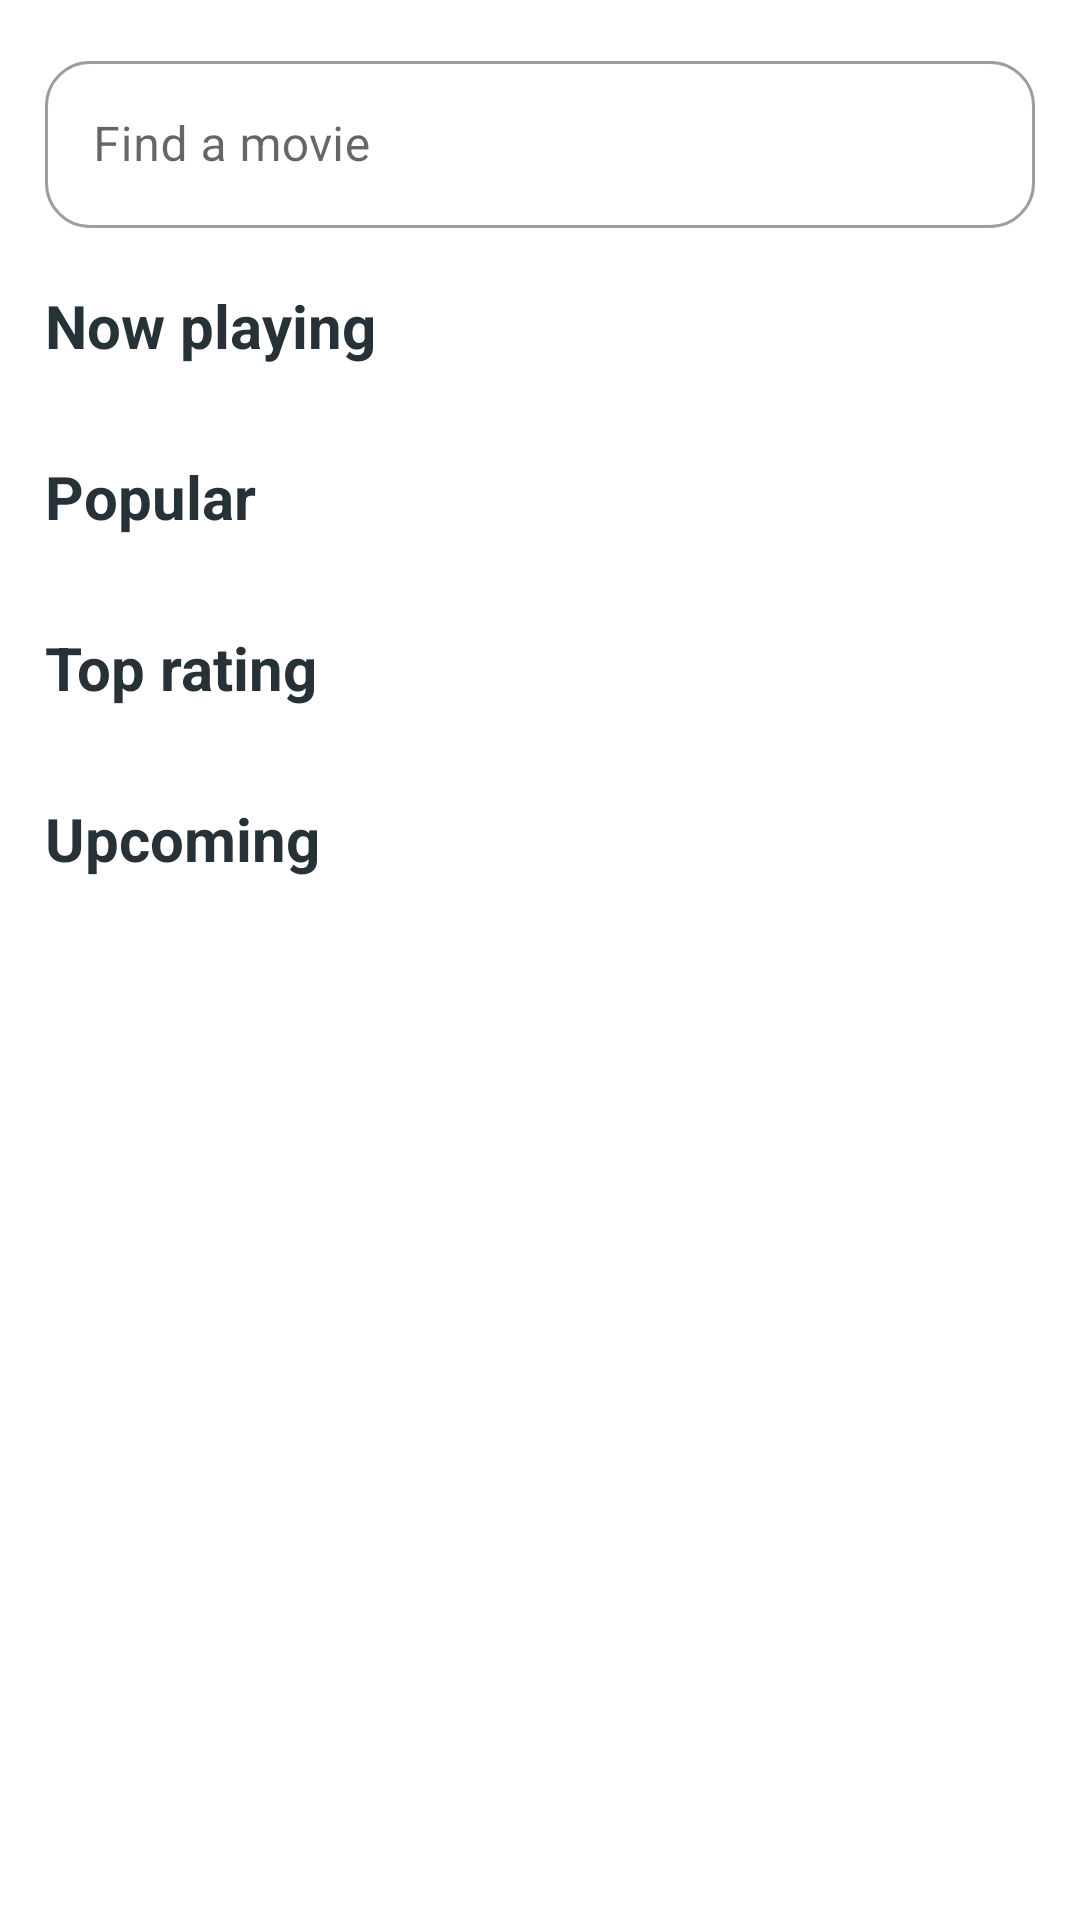

Write the Android layout XML for this screen, with the resource values it uses.
<!-- AndroidManifest.xml: application theme Theme.MoviesDB -->
<!-- res/layout/fragment_movies.xml -->
<?xml version="1.0" encoding="utf-8"?>
<FrameLayout xmlns:android="http://schemas.android.com/apk/res/android"
    xmlns:app="http://schemas.android.com/apk/res-auto"
    xmlns:tools="http://schemas.android.com/tools"
    android:layout_width="match_parent"
    android:layout_height="match_parent"
    tools:context=".ui.movie.MoviesFragment">

    <androidx.core.widget.NestedScrollView
        android:layout_width="match_parent"
        android:layout_height="match_parent">

        <androidx.constraintlayout.widget.ConstraintLayout
            style="@style/layout_background"
            android:layout_width="match_parent"
            android:layout_height="match_parent"
            android:focusable="true"
            android:focusableInTouchMode="true">

            <com.google.android.material.textfield.TextInputLayout
                android:id="@+id/search_layout"
                style="@style/input_layout_box_search"
                android:layout_width="match_parent"
                android:layout_height="65dp"
                android:layout_margin="15dp"
                android:hint="@string/find_movie"
                app:layout_constraintTop_toTopOf="parent">

                <EditText
                    android:id="@+id/search_et"
                    android:layout_width="match_parent"
                    android:layout_height="wrap_content"
                    android:ems="10"
                    tools:ignore="Autofill,LabelFor,TextFields" />
            </com.google.android.material.textfield.TextInputLayout>

            <TextView
                android:id="@+id/now_playing_movies"
                style="@style/Main_Titles_chevron"
                android:layout_width="match_parent"
                android:layout_height="wrap_content"
                android:layout_marginStart="15dp"
                android:layout_marginTop="15dp"
                android:layout_marginEnd="15dp"
                android:text="@string/now_playing"
                app:layout_constraintStart_toStartOf="parent"
                app:layout_constraintTop_toBottomOf="@id/search_layout" />

            <androidx.recyclerview.widget.RecyclerView
                android:id="@+id/now_playing_movies_rv"
                android:layout_width="match_parent"
                android:layout_height="wrap_content"
                android:layout_marginTop="15dp"
                app:layout_constraintTop_toBottomOf="@id/now_playing_movies" />

            <TextView
                android:id="@+id/popular_movies"
                style="@style/Main_Titles_chevron"
                android:layout_width="match_parent"
                android:layout_height="wrap_content"
                android:layout_marginStart="15dp"
                android:layout_marginTop="15dp"
                android:layout_marginEnd="15dp"
                android:text="@string/popular"
                app:layout_constraintStart_toStartOf="parent"
                app:layout_constraintTop_toBottomOf="@id/now_playing_movies_rv" />

            <androidx.recyclerview.widget.RecyclerView
                android:id="@+id/popular_movies_rv"
                android:layout_width="match_parent"
                android:layout_height="wrap_content"
                android:layout_marginTop="15dp"
                app:layout_constraintTop_toBottomOf="@id/popular_movies" />

            <TextView
                android:id="@+id/top_rated_movies"
                style="@style/Main_Titles_chevron"
                android:layout_width="match_parent"
                android:layout_height="wrap_content"
                android:layout_marginStart="15dp"
                android:layout_marginTop="15dp"
                android:layout_marginEnd="15dp"
                android:text="@string/top_rating"
                app:layout_constraintStart_toStartOf="parent"
                app:layout_constraintTop_toBottomOf="@id/popular_movies_rv" />

            <androidx.recyclerview.widget.RecyclerView
                android:id="@+id/top_rated_movies_rv"
                android:layout_width="match_parent"
                android:layout_height="wrap_content"
                android:layout_marginTop="15dp"
                app:layout_constraintTop_toBottomOf="@id/top_rated_movies" />

            <TextView
                android:id="@+id/upcoming_movies"
                style="@style/Main_Titles_chevron"
                android:layout_width="match_parent"
                android:layout_height="wrap_content"
                android:layout_marginStart="15dp"
                android:layout_marginTop="15dp"
                android:layout_marginEnd="15dp"
                android:text="@string/upcoming"
                app:layout_constraintStart_toStartOf="parent"
                app:layout_constraintTop_toBottomOf="@id/top_rated_movies_rv" />

            <androidx.recyclerview.widget.RecyclerView
                android:id="@+id/upcoming_movies_rv"
                android:layout_width="match_parent"
                android:layout_height="wrap_content"
                android:layout_marginTop="15dp"
                app:layout_constraintTop_toBottomOf="@id/upcoming_movies" />
        </androidx.constraintlayout.widget.ConstraintLayout>
    </androidx.core.widget.NestedScrollView>
</FrameLayout>
<!-- resources referenced by this layout -->
<resources>
  <string name="find_movie">Find a movie</string>
  <string name="now_playing">Now playing</string>
  <string name="popular">Popular</string>
  <string name="top_rating">Top rating</string>
  <string name="upcoming">Upcoming</string>
  <style name="Main_Titles_chevron" parent="@android:style/TextAppearance.Large">
          <item name="android:textSize">20sp</item>
          <item name="android:fontFamily">sans-serif</item>
          <item name="android:textStyle">bold</item>
          <item name="android:textColor">@color/night_dark</item>
          <item name="drawableRightCompat">@drawable/ic_chevron_right</item>
          <item name="drawableTint">@color/night_dark</item>
      </style>
  <style name="input_layout_box_search" parent="input_layout_box">
          <item name="boxCornerRadiusTopStart">15dp</item>
          <item name="boxCornerRadiusTopEnd">15dp</item>
          <item name="boxCornerRadiusBottomStart">15dp</item>
          <item name="boxCornerRadiusBottomEnd">15dp</item>
          <item name="endIconDrawable">@drawable/ic_search</item>
          <item name="endIconMode">custom</item>
          <item name="endIconTint">@color/night_dark</item>
      </style>
  <style name="layout_background">
          <item name="android:background">@android:color/white</item>
      </style>
  <style name="Theme.MoviesDB" parent="Theme.MaterialComponents.DayNight.NoActionBar">
          
          <item name="android:windowLightStatusBar" tools:targetApi="m">true</item>
          <item name="colorPrimary">@color/night_dark</item>
          <item name="colorPrimaryVariant">@android:color/white</item>
          <item name="colorOnPrimary">@android:color/white</item>
          
          <item name="colorSecondary">@color/night_dark</item>
          <item name="colorSecondaryVariant">@color/teal_700</item>
          <item name="colorOnSecondary">@color/black</item>
          
          <item name="android:statusBarColor" tools:targetApi="l">?attr/colorPrimaryVariant</item>
          
      </style>
  <color name="night_dark">#263238</color>
  <style name="input_layout_box" parent="Widget.MaterialComponents.TextInputLayout.OutlinedBox">
          <item name="boxCornerRadiusTopStart">15dp</item>
          <item name="boxCornerRadiusTopEnd">15dp</item>
          <item name="boxCornerRadiusBottomStart">15dp</item>
          <item name="boxCornerRadiusBottomEnd">15dp</item>
      </style>
  <color name="teal_700">#FF018786</color>
  <color name="black">#FF000000</color>
</resources>
